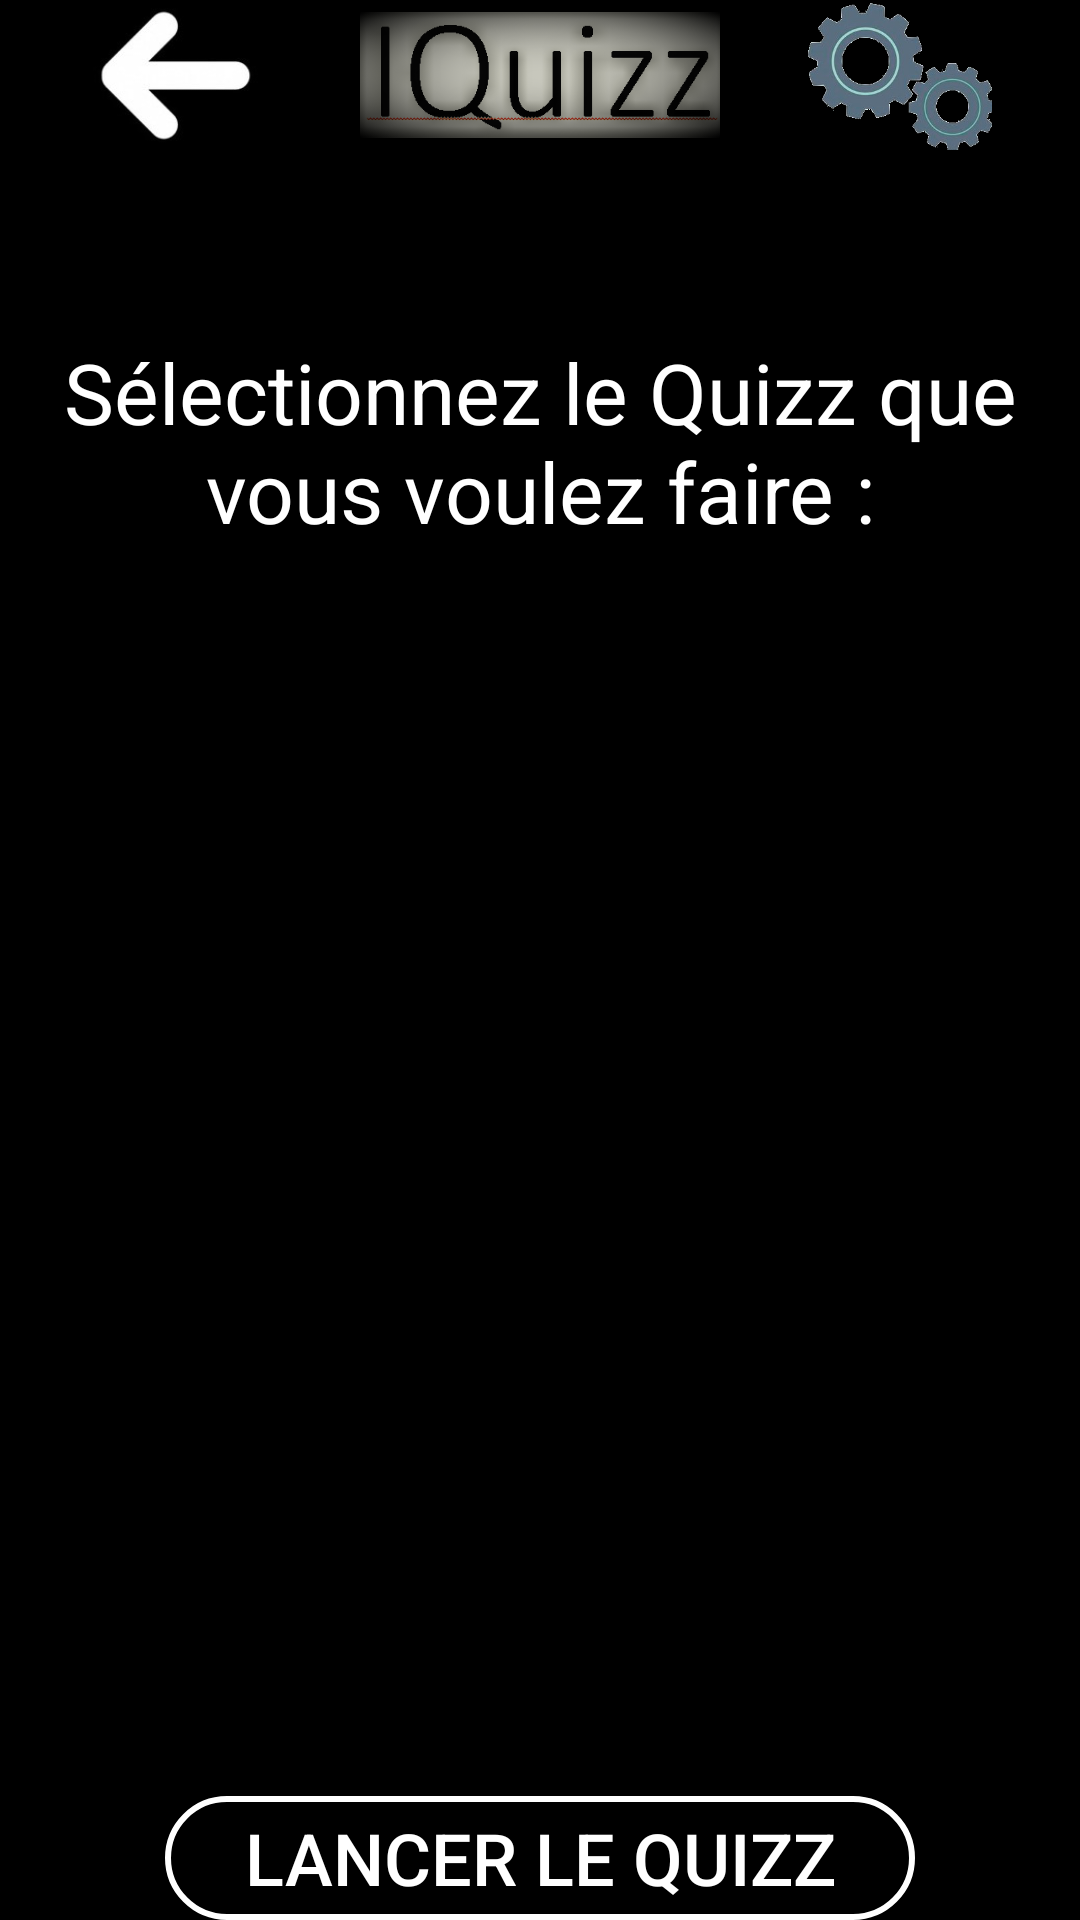

The Android layout XML behind this screen, and the referenced resources:
<!-- AndroidManifest.xml: application theme AppTheme -->
<!-- res/layout/activity_liste_quizz.xml -->
<?xml version="1.0" encoding="utf-8"?>
<LinearLayout xmlns:android="http://schemas.android.com/apk/res/android"
    xmlns:app="http://schemas.android.com/apk/res-auto"
    xmlns:tools="http://schemas.android.com/tools"
    android:layout_width="match_parent"
    android:layout_height="match_parent"
    android:orientation="vertical"
    android:background="@color/noir"
    tools:context=".controller.ListeQuizz">

    <LinearLayout
        android:layout_width="match_parent"
        android:layout_height="wrap_content"
        android:orientation="horizontal">
        <ImageView
            android:id="@+id/retour"
            android:layout_width="match_parent"
            android:layout_height="50dp"
            android:layout_weight="30"
            android:layout_gravity="center"
            android:src="@drawable/fleche_retour" />
        <ImageView
            android:layout_width="match_parent"
            android:layout_height="50dp"
            android:layout_weight="30"
            android:layout_gravity="center"
            android:src="@drawable/nom_appli" />
        <ImageView
            android:id="@+id/parametres"
            android:layout_width="match_parent"
            android:layout_height="50dp"
            android:layout_weight="30"
            android:layout_gravity="center"
            android:src="@drawable/engrenages" />
        
        
    </LinearLayout>

    <TextView
        style="@style/DefaultText"
        android:layout_width="match_parent"
        android:layout_height="match_parent"
        android:layout_weight="35"
        android:gravity="center"
        android:paddingTop="20dp"
        android:text="@string/choix_quizz" />
    
    <ListView
              android:id="@+id/liste_quizz"
              android:layout_width="350dp"
              android:layout_height="match_parent"
              android:layout_weight="20"
              android:gravity="center"
              android:layout_gravity="center"
              android:paddingBottom="10dp"
              android:divider="@android:color/transparent"
              android:dividerHeight="8.5dp"
              android:choiceMode="singleChoice">
    </ListView>

    <Button
        android:id="@+id/lancer_quizz"
        style="@style/DefaultTextPetit"
        android:layout_width="250dp"
        android:layout_height="match_parent"
        android:layout_weight="45"
        android:layout_gravity="center"
        android:background="@drawable/default_bouton"
        android:gravity="center"
        android:text="@string/lancer_quizz" />
    
</LinearLayout>
<!-- resources referenced by this layout -->
<resources>
  <color name="noir">#000000</color>
  <!-- drawable default_bouton (drawable) -->
  <shape xmlns:android="http://schemas.android.com/apk/res/android" android:shape="rectangle">
      <stroke 
              android:width="2dp"
              android:color="@color/blanc"/>
      
      <solid android:color="@color/noir"/>
      
      <corners android:radius="25dp"/>
  </shape>
  <!-- drawable engrenages: png bitmap (drawable, 63269 bytes) -->
  <!-- drawable fleche_retour: png bitmap (drawable, 7597 bytes) -->
  <!-- drawable nom_appli: png bitmap (drawable, 39356 bytes) -->
  <string name="choix_quizz">Sélectionnez le Quizz que vous voulez faire :</string>
  <string name="lancer_quizz">Lancer le Quizz</string>
  <style name="DefaultText">
          <item name="android:textSize">28sp</item>
          <item name="android:textColor">@color/blanc</item>
      </style>
  <style name="DefaultTextPetit" parent="DefaultText">
          <item name="android:textSize">24sp</item>
      </style>
  <style name="AppTheme" parent="Theme.AppCompat.Light.NoActionBar">
          
          <item name="colorPrimary">@color/colorPrimary</item>
          <item name="colorPrimaryDark">@color/colorPrimaryDark</item>
          <item name="colorAccent">@color/colorAccent</item>
      </style>
  <color name="blanc">#FFFFFF</color>
  <color name="colorPrimary">#000000</color>
  <color name="colorPrimaryDark">#000000</color>
  <color name="colorAccent">#FFFFFF</color>
</resources>
